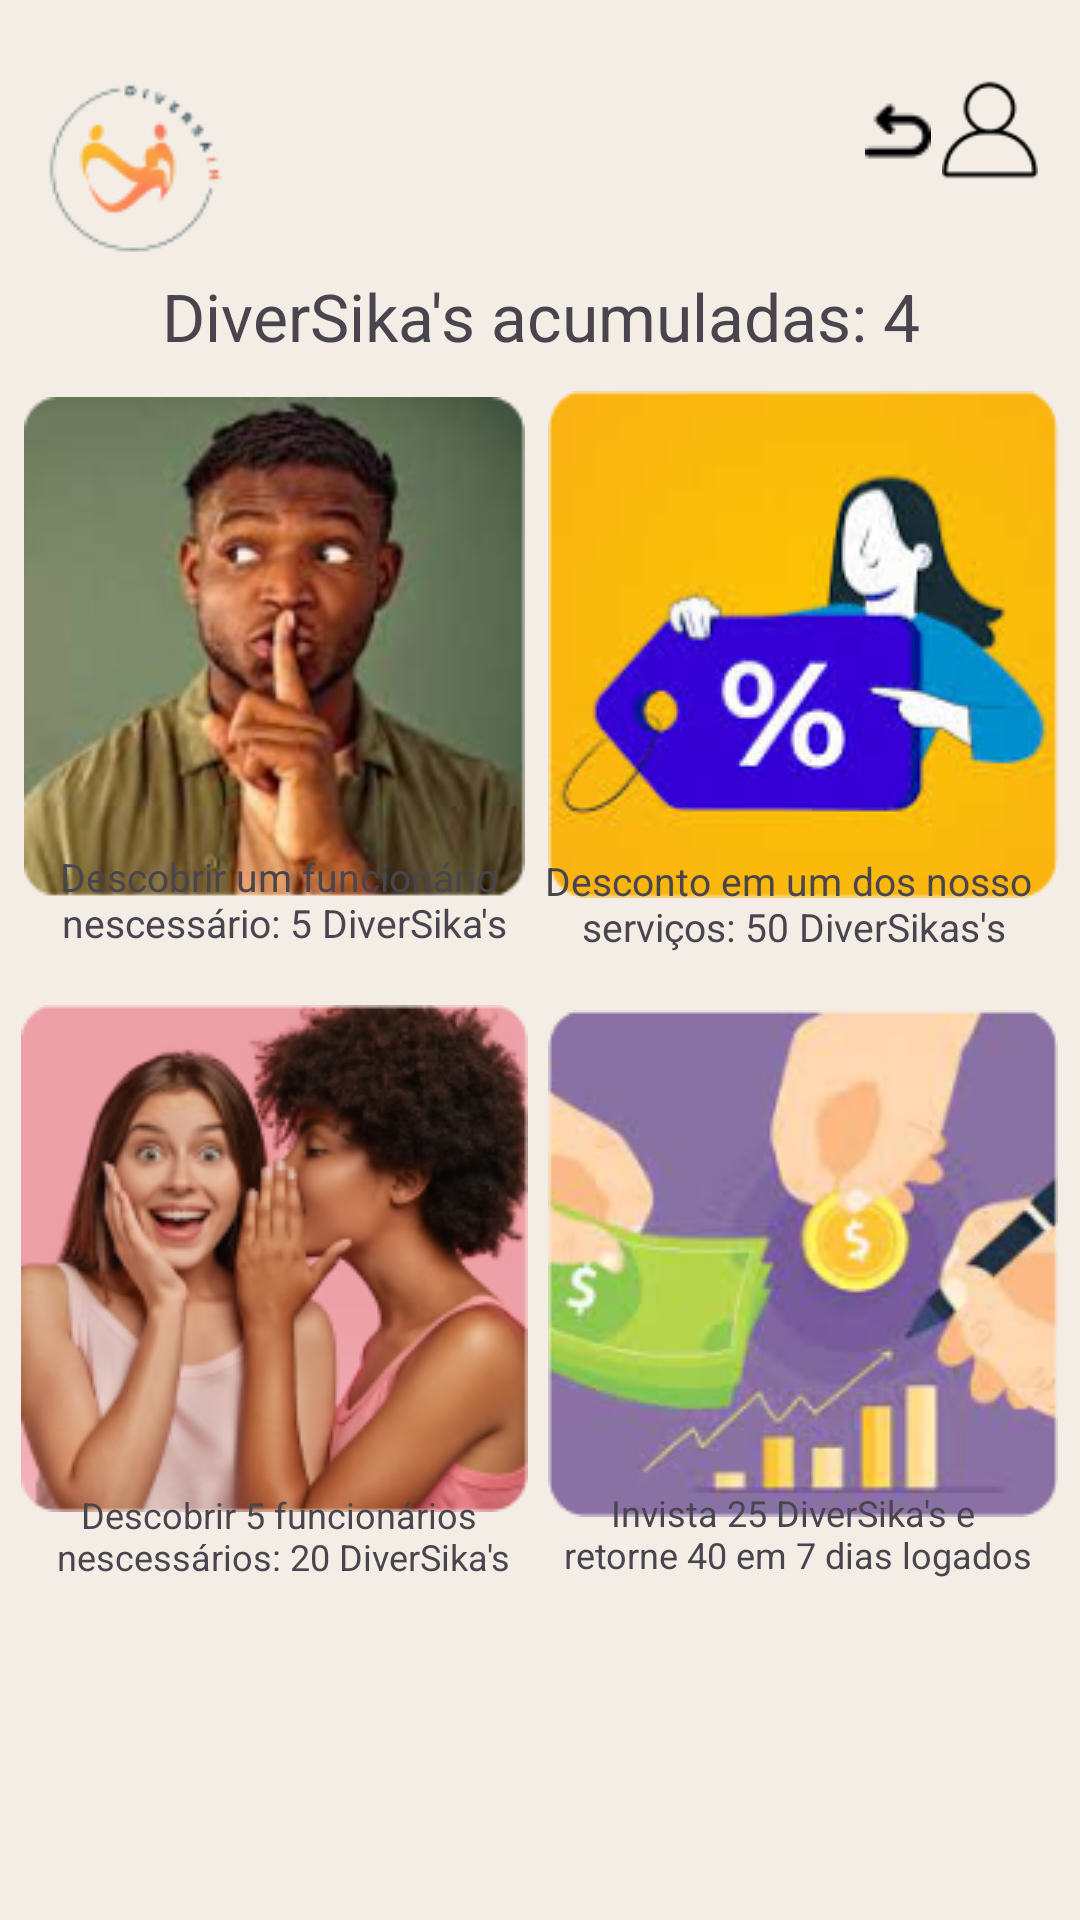

Write the Android layout XML for this screen, with the resource values it uses.
<!-- AndroidManifest.xml: application theme Theme.Diversain -->
<!-- res/layout/activity_tela_da_loja.xml -->
<?xml version="1.0" encoding="utf-8"?>
<androidx.constraintlayout.widget.ConstraintLayout xmlns:android="http://schemas.android.com/apk/res/android"
    xmlns:app="http://schemas.android.com/apk/res-auto"
    xmlns:tools="http://schemas.android.com/tools"
    android:id="@+id/main"
    android:layout_width="match_parent"
    android:layout_height="match_parent"
    android:background="#F4EDE5"
    tools:context=".tela_da_loja">

    <ImageView
        android:id="@+id/imageView32"
        android:layout_width="32dp"
        android:layout_height="40dp"
        app:layout_constraintBottom_toBottomOf="parent"
        app:layout_constraintEnd_toEndOf="parent"
        app:layout_constraintHorizontal_bias="0.957"
        app:layout_constraintStart_toStartOf="parent"
        app:layout_constraintTop_toTopOf="parent"
        app:layout_constraintVertical_bias="0.039"
        app:srcCompat="@drawable/imagem_de_usuario" />

    <ImageView
        android:id="@+id/imageView28"
        android:layout_width="wrap_content"
        android:layout_height="wrap_content"
        app:layout_constraintBottom_toBottomOf="parent"
        app:layout_constraintEnd_toEndOf="parent"
        app:layout_constraintHorizontal_bias="0.962"
        app:layout_constraintStart_toStartOf="parent"
        app:layout_constraintTop_toTopOf="parent"
        app:layout_constraintVertical_bias="0.715"
        app:srcCompat="@drawable/imagemdedinheiro" />

    <ImageView
        android:id="@+id/imageView26"
        android:layout_width="wrap_content"
        android:layout_height="wrap_content"
        app:layout_constraintBottom_toBottomOf="parent"
        app:layout_constraintEnd_toEndOf="parent"
        app:layout_constraintHorizontal_bias="0.037"
        app:layout_constraintStart_toStartOf="parent"
        app:layout_constraintTop_toTopOf="parent"
        app:layout_constraintVertical_bias="0.711"
        app:srcCompat="@drawable/fofocamulheres" />



    <ImageView
        android:id="@+id/imageView24"
        android:layout_width="wrap_content"
        android:layout_height="wrap_content"
        app:layout_constraintBottom_toBottomOf="parent"
        app:layout_constraintEnd_toEndOf="parent"
        app:layout_constraintHorizontal_bias="0.962"
        app:layout_constraintStart_toStartOf="parent"
        app:layout_constraintTop_toTopOf="parent"
        app:layout_constraintVertical_bias="0.277"
        app:srcCompat="@drawable/_mulher" />




    <ImageView
        android:id="@+id/imageView22"
        android:layout_width="169dp"
        android:layout_height="167dp"
        app:layout_constraintBottom_toBottomOf="parent"
        app:layout_constraintEnd_toEndOf="@+id/imageView24"
        app:layout_constraintHorizontal_bias="0.038"
        app:layout_constraintStart_toStartOf="parent"
        app:layout_constraintTop_toTopOf="parent"
        app:layout_constraintVertical_bias="0.28"
        app:srcCompat="@drawable/negroshiu" />


    <TextView
        android:id="@+id/textoImagem1"
        android:layout_width="wrap_content"
        android:layout_height="wrap_content"
        android:layout_margin="16dp"
        android:gravity="center"
        android:text="@string/descobrir_um_funcion_rio_n_nescess_rio_5_diversika_s"
        android:textSize="13sp"
        app:layout_constraintBottom_toBottomOf="parent"
        app:layout_constraintEnd_toEndOf="parent"
        app:layout_constraintHorizontal_bias="0.007"
        app:layout_constraintStart_toStartOf="parent"
        app:layout_constraintTop_toTopOf="parent"
        app:layout_constraintVertical_bias="0.465" />

    <TextView
        android:id="@+id/textoImagem2"
        android:layout_width="wrap_content"
        android:layout_height="wrap_content"
        android:layout_margin="16dp"
        android:gravity="center"
        android:text="@string/desconto_em_um_dos_nosso_n_servi_os_50_diversikas_s"
        android:textSize="13sp"
        app:layout_constraintBottom_toBottomOf="parent"
        app:layout_constraintEnd_toEndOf="parent"
        app:layout_constraintHorizontal_bias="1.0"
        app:layout_constraintStart_toStartOf="parent"
        app:layout_constraintTop_toTopOf="parent"
        app:layout_constraintVertical_bias="0.467" />


    <TextView
        android:id="@+id/textoImagem4"
        android:layout_width="wrap_content"
        android:layout_height="wrap_content"
        android:layout_margin="16dp"
        android:gravity="center"
        android:text="@string/invista_25_diversika_s_e_n_retorne_40_em_7_dias_logados"
        android:textSize="12sp"
        app:layout_constraintBottom_toBottomOf="parent"
        app:layout_constraintEnd_toEndOf="parent"
        app:layout_constraintHorizontal_bias="1.0"
        app:layout_constraintStart_toStartOf="parent"
        app:layout_constraintTop_toTopOf="parent"
        app:layout_constraintVertical_bias="0.831" />

    <TextView
        android:id="@+id/textoImagem3"
        android:layout_width="wrap_content"
        android:layout_height="wrap_content"
        android:layout_margin="16dp"
        android:gravity="center"
        android:text="@string/descobrir_5_funcion_rios_n_nescess_rios_20_diversika_s"
        android:textSize="12sp"
        app:layout_constraintBottom_toBottomOf="parent"
        app:layout_constraintEnd_toEndOf="parent"
        app:layout_constraintHorizontal_bias="0.0"
        app:layout_constraintStart_toStartOf="parent"
        app:layout_constraintTop_toTopOf="parent"
        app:layout_constraintVertical_bias="0.832" />

    <TextView
        android:id="@+id/textoImagem0"
        android:layout_width="wrap_content"
        android:layout_height="wrap_content"
        android:layout_margin="16dp"
        android:gravity="center"
        android:text="@string/diversika_s_acumuladas_4"
        android:textSize="22sp"
        app:layout_constraintBottom_toBottomOf="parent"
        app:layout_constraintEnd_toEndOf="parent"
        app:layout_constraintStart_toStartOf="parent"
        app:layout_constraintTop_toTopOf="parent"
        app:layout_constraintVertical_bias="0.129" />

    <ImageView
        android:id="@+id/imageView16"
        android:layout_width="wrap_content"
        android:layout_height="wrap_content"
        app:layout_constraintBottom_toBottomOf="parent"
        app:layout_constraintEnd_toEndOf="parent"
        app:layout_constraintHorizontal_bias="0.853"
        app:layout_constraintStart_toStartOf="parent"
        app:layout_constraintTop_toTopOf="parent"
        app:layout_constraintVertical_bias="0.053"
        app:srcCompat="@drawable/setinha" />

    <ImageView
        android:id="@+id/imageView14"
        android:layout_width="wrap_content"
        android:layout_height="wrap_content"
        app:layout_constraintBottom_toBottomOf="parent"
        app:layout_constraintEnd_toEndOf="parent"
        app:layout_constraintHorizontal_bias="0.046"
        app:layout_constraintStart_toStartOf="parent"
        app:layout_constraintTop_toTopOf="parent"
        app:layout_constraintVertical_bias="0.041"
        app:srcCompat="@drawable/simbolo" />
</androidx.constraintlayout.widget.ConstraintLayout>
<!-- resources referenced by this layout -->
<resources>
  <!-- drawable _mulher: png bitmap (drawable, 29858 bytes) -->
  <!-- drawable fofocamulheres: png bitmap (drawable, 50866 bytes) -->
  <!-- drawable imagem_de_usuario: png bitmap (drawable, 952 bytes) -->
  <!-- drawable imagemdedinheiro: png bitmap (drawable, 43827 bytes) -->
  <!-- drawable negroshiu: png bitmap (drawable, 43411 bytes) -->
  <!-- drawable setinha: png bitmap (drawable, 386 bytes) -->
  <!-- drawable simbolo: png bitmap (drawable, 3776 bytes) -->
  <string name="descobrir_5_funcion_rios_n_nescess_rios_20_diversika_s">Descobrir 5 funcionários\n nescessários: 20 DiverSika\'s</string>
  <string name="descobrir_um_funcion_rio_n_nescess_rio_5_diversika_s">Descobrir um funcionário\n nescessário: 5 DiverSika\'s</string>
  <string name="desconto_em_um_dos_nosso_n_servi_os_50_diversikas_s">Desconto em um dos nosso\n serviços: 50 DiverSikas\'s</string>
  <string name="diversika_s_acumuladas_4">DiverSika\'s acumuladas: 4</string>
  <string name="invista_25_diversika_s_e_n_retorne_40_em_7_dias_logados">Invista 25 DiverSika\'s e\n retorne 40 em 7 dias logados</string>
  <style name="Theme.Diversain" parent="Base.Theme.Diversain" />
  <style name="Base.Theme.Diversain" parent="Theme.Material3.DayNight.NoActionBar">
          
          
      </style>
</resources>
